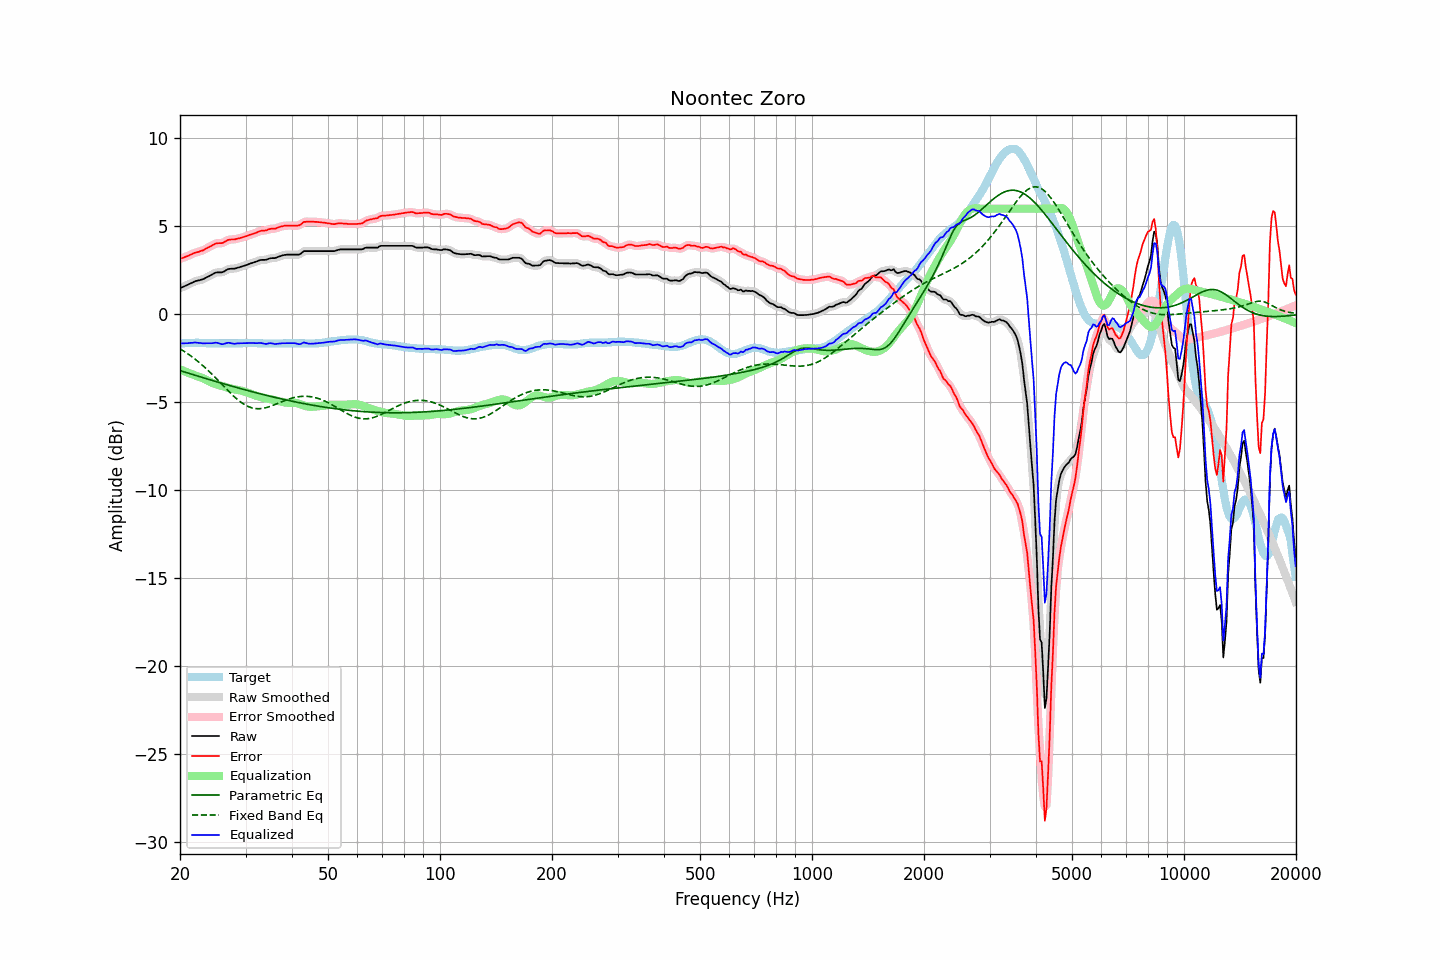

Values plotted in this chart, from the file beside it:
frequency, raw, error, smoothed, error_smoothed, equalization, parametric_eq, fixed_band_eq, equalized_raw, equalized_smoothed, target
20.00, 1.48, 3.15, 1.48, 3.15, -3.14, -3.21, -1.97, -1.66, -1.66, -1.67
20.20, 1.52, 3.18, 1.52, 3.18, -3.18, -3.24, -2.02, -1.66, -1.66, -1.66
20.40, 1.56, 3.21, 1.56, 3.21, -3.22, -3.27, -2.08, -1.66, -1.66, -1.65
20.61, 1.60, 3.25, 1.60, 3.25, -3.25, -3.30, -2.14, -1.66, -1.66, -1.65
20.81, 1.64, 3.28, 1.64, 3.28, -3.29, -3.32, -2.20, -1.65, -1.65, -1.64
21.02, 1.68, 3.32, 1.68, 3.32, -3.33, -3.35, -2.26, -1.65, -1.65, -1.64
21.23, 1.73, 3.36, 1.72, 3.36, -3.36, -3.38, -2.33, -1.64, -1.64, -1.63
21.44, 1.77, 3.40, 1.77, 3.40, -3.40, -3.41, -2.39, -1.63, -1.63, -1.63
21.66, 1.81, 3.44, 1.81, 3.44, -3.44, -3.44, -2.46, -1.63, -1.62, -1.63
21.87, 1.86, 3.49, 1.85, 3.48, -3.47, -3.46, -2.53, -1.61, -1.62, -1.63
22.09, 1.89, 3.51, 1.88, 3.51, -3.50, -3.49, -2.60, -1.61, -1.62, -1.62
22.31, 1.91, 3.53, 1.91, 3.54, -3.53, -3.52, -2.68, -1.63, -1.62, -1.62
22.54, 1.93, 3.56, 1.93, 3.56, -3.57, -3.55, -2.75, -1.64, -1.64, -1.63
22.76, 1.96, 3.60, 1.95, 3.59, -3.60, -3.58, -2.83, -1.64, -1.65, -1.64
22.99, 1.98, 3.62, 1.98, 3.63, -3.64, -3.60, -2.91, -1.66, -1.65, -1.64
23.22, 2.02, 3.66, 2.02, 3.67, -3.67, -3.63, -2.99, -1.66, -1.65, -1.64
23.45, 2.07, 3.72, 2.07, 3.71, -3.72, -3.66, -3.07, -1.65, -1.65, -1.65
23.69, 2.12, 3.77, 2.11, 3.77, -3.77, -3.69, -3.16, -1.65, -1.65, -1.65
23.92, 2.16, 3.81, 2.16, 3.81, -3.82, -3.71, -3.25, -1.66, -1.66, -1.65
24.16, 2.21, 3.86, 2.21, 3.86, -3.87, -3.74, -3.33, -1.66, -1.66, -1.65
24.40, 2.26, 3.91, 2.26, 3.91, -3.91, -3.77, -3.42, -1.65, -1.65, -1.65
24.65, 2.31, 3.96, 2.31, 3.96, -3.95, -3.80, -3.51, -1.64, -1.64, -1.65
24.89, 2.36, 4.01, 2.35, 4.00, -3.98, -3.82, -3.61, -1.62, -1.63, -1.65
25.14, 2.38, 4.03, 2.37, 4.03, -4.00, -3.85, -3.70, -1.63, -1.63, -1.65
25.39, 2.38, 4.04, 2.38, 4.04, -4.03, -3.88, -3.80, -1.65, -1.65, -1.66
25.65, 2.38, 4.04, 2.38, 4.04, -4.06, -3.90, -3.89, -1.68, -1.68, -1.66
25.91, 2.38, 4.04, 2.39, 4.05, -4.09, -3.93, -3.99, -1.71, -1.70, -1.66
26.16, 2.41, 4.07, 2.42, 4.08, -4.11, -3.96, -4.08, -1.70, -1.70, -1.66
26.43, 2.47, 4.13, 2.47, 4.13, -4.14, -3.98, -4.18, -1.67, -1.67, -1.66
26.69, 2.52, 4.18, 2.52, 4.18, -4.16, -4.01, -4.27, -1.64, -1.64, -1.66
26.96, 2.57, 4.23, 2.56, 4.22, -4.19, -4.04, -4.36, -1.62, -1.63, -1.66
27.23, 2.58, 4.24, 2.58, 4.24, -4.21, -4.06, -4.45, -1.64, -1.63, -1.66
27.50, 2.59, 4.25, 2.59, 4.25, -4.24, -4.09, -4.54, -1.65, -1.65, -1.66
27.77, 2.59, 4.25, 2.59, 4.25, -4.26, -4.11, -4.63, -1.67, -1.67, -1.66
28.05, 2.59, 4.25, 2.60, 4.26, -4.28, -4.14, -4.72, -1.69, -1.68, -1.66
28.33, 2.62, 4.28, 2.62, 4.28, -4.29, -4.17, -4.80, -1.67, -1.67, -1.66
28.62, 2.65, 4.31, 2.64, 4.30, -4.31, -4.19, -4.87, -1.66, -1.66, -1.66
28.90, 2.67, 4.32, 2.67, 4.33, -4.32, -4.22, -4.95, -1.66, -1.65, -1.65
29.19, 2.70, 4.35, 2.70, 4.35, -4.35, -4.24, -5.02, -1.65, -1.65, -1.65
29.48, 2.73, 4.38, 2.73, 4.38, -4.37, -4.27, -5.08, -1.65, -1.65, -1.65
29.78, 2.76, 4.40, 2.76, 4.40, -4.40, -4.29, -5.14, -1.65, -1.65, -1.64
30.08, 2.79, 4.43, 2.79, 4.43, -4.43, -4.32, -5.19, -1.65, -1.64, -1.64
30.38, 2.82, 4.46, 2.82, 4.46, -4.46, -4.34, -5.24, -1.65, -1.64, -1.64
30.68, 2.86, 4.50, 2.85, 4.50, -4.49, -4.37, -5.28, -1.64, -1.64, -1.64
30.99, 2.89, 4.53, 2.89, 4.53, -4.53, -4.39, -5.31, -1.64, -1.64, -1.64
31.30, 2.92, 4.56, 2.92, 4.56, -4.56, -4.41, -5.34, -1.64, -1.64, -1.64
31.61, 2.95, 4.59, 2.95, 4.59, -4.60, -4.44, -5.36, -1.65, -1.65, -1.64
31.93, 2.98, 4.62, 2.98, 4.62, -4.63, -4.46, -5.37, -1.65, -1.65, -1.64
32.24, 3.01, 4.66, 3.01, 4.66, -4.66, -4.49, -5.38, -1.65, -1.65, -1.65
32.57, 3.05, 4.70, 3.05, 4.70, -4.69, -4.51, -5.38, -1.64, -1.64, -1.65
32.89, 3.08, 4.73, 3.07, 4.73, -4.71, -4.53, -5.37, -1.63, -1.64, -1.65
33.22, 3.09, 4.75, 3.09, 4.74, -4.74, -4.55, -5.36, -1.65, -1.65, -1.66
33.55, 3.09, 4.75, 3.09, 4.75, -4.76, -4.58, -5.35, -1.67, -1.67, -1.66
33.89, 3.09, 4.76, 3.10, 4.76, -4.78, -4.60, -5.33, -1.69, -1.69, -1.67
34.23, 3.11, 4.78, 3.12, 4.79, -4.80, -4.62, -5.31, -1.69, -1.68, -1.67
34.57, 3.15, 4.82, 3.14, 4.82, -4.81, -4.65, -5.28, -1.66, -1.67, -1.67
34.92, 3.18, 4.85, 3.17, 4.84, -4.83, -4.67, -5.25, -1.65, -1.65, -1.67
35.27, 3.19, 4.86, 3.18, 4.86, -4.84, -4.69, -5.22, -1.66, -1.66, -1.67
35.62, 3.19, 4.86, 3.19, 4.86, -4.86, -4.71, -5.18, -1.68, -1.68, -1.67
35.97, 3.19, 4.86, 3.20, 4.87, -4.89, -4.73, -5.14, -1.70, -1.69, -1.67
... 635 more rows
